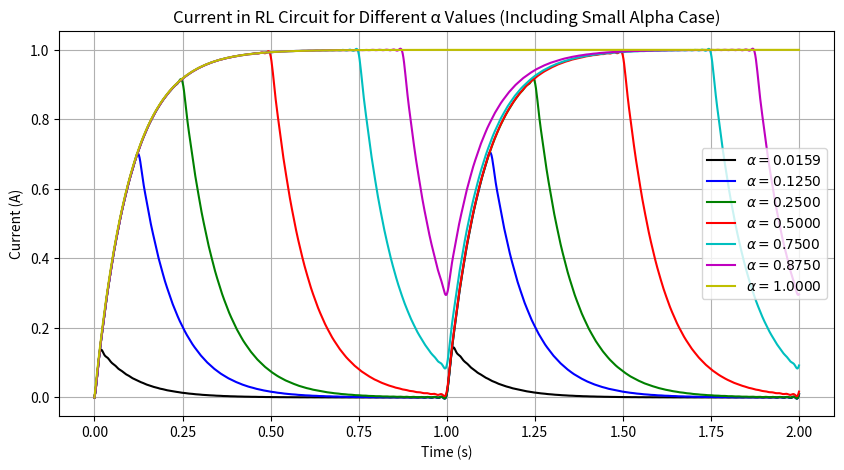

This chart was generated by the following Python code:
import numpy as np
import matplotlib.pyplot as plt

# Given parameters
R = 10  # Resistance in ohms
L = 1   # Inductance in Henrys
V0 = 10  # Voltage
omega0 = 2 * np.pi  # Angular frequency
t = np.linspace(0, 2, 1000)  # Time range

# Function to compute current i(t) for a given alpha
def compute_current(alpha, t, N=50):
    i_t = (V0 * alpha / R) * (1 - np.exp(-R * t / L))
    sum_term = np.zeros_like(t)
    
    for n in range(1, N + 1):
        sin_term = np.sin(2 * np.pi * alpha * n)
        cos_term = np.cos(2 * np.pi * alpha * n)

        coeff1 = (10 / (n * np.pi)) * sin_term
        coeff2 = (10 / (n * np.pi)) * (1 - cos_term)

        term1 = coeff1 * ((R * np.cos(n * omega0 * t) + n * omega0 * L * np.sin(n * omega0 * t)) / (R**2 + L**2 * (n * omega0)**2) 
                          - (R / (R**2 + L**2 * (n * omega0)**2)) * np.exp(-R * t / L))
        
        term2 = coeff2 * ((R * np.sin(n * omega0 * t) - L * n * omega0 * np.cos(n * omega0 * t)) / (R**2 + L**2 * (n * omega0)**2) 
                          + (n * omega0 * L / (R**2 + L**2 * (n * omega0)**2)) * np.exp(-R * t / L))

        sum_term += term1 + term2
    
    return i_t + sum_term

# Define alpha values, including the small alpha case
alpha_values = [0.1 / (2 * np.pi), 1/8, 1/4, 1/2, 3/4, 7/8, 1]
colors = ['k', 'b', 'g', 'r', 'c', 'm', 'y']  # Different colors for curves

# Plot all curves in one figure
plt.figure(figsize=(10, 5))

for alpha, color in zip(alpha_values, colors):
    i_t = compute_current(alpha, t)
    plt.plot(t, i_t, label=fr'$\alpha = {alpha:.4f}$', color=color)

plt.xlabel('Time (s)')
plt.ylabel('Current (A)')
plt.title("Current in RL Circuit for Different α Values (Including Small Alpha Case)")
plt.legend()
plt.grid(True)
plt.show()

